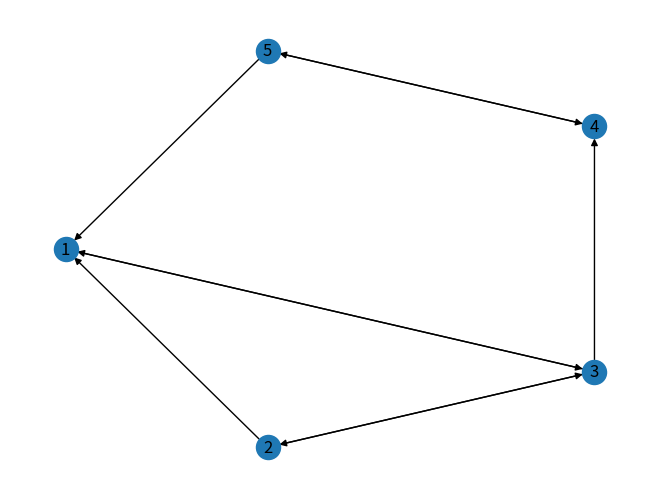

This figure's Python source:
import numpy as np
import networkx as nx
import matplotlib.pyplot as plt


## Note that the network is from https://networkx.org/. For the purpose of this demonstration,
###


def create_page_rank(a_graph):
    "Will return G, which represents the transition matrix for our graph"
    nodes_set = len(a_graph)
    M = nx.to_numpy_array(a_graph)
    outwards = np.squeeze(np.asarray(np.sum(M, axis=1)))
    prob_outwards = np.array([1.0 / count if count > 0 else 0.0 for count in outwards])

    G = np.asarray(np.multiply(M.T, prob_outwards))
    p = np.ones(nodes_set) / float(nodes_set)
    return G, p


if __name__ == "__main__":
    # let’s assume that we are analyzing only five web pages in the network
    my_web = nx.DiGraph()
    my_pages = range(1, 6)

    # let’s connect them randomly to simulate an actual network:
    connections = [
        (1, 3),
        (2, 1),
        (2, 3),
        (3, 1),
        (3, 2),
        (3, 4),
        (4, 5),
        (5, 1),
        (5, 4),
    ]
    my_web.add_nodes_from(my_pages)
    my_web.add_edges_from(connections)

    # let’s plot this graph:
    pos = nx.shell_layout(my_web)
    nx.draw(my_web, pos, arrows=True, with_labels=True)
    plt.show()

    # In the PageRank algorithm, the patterns of a web page are contained in a matrix called the
    # transition matrix. There are algorithms that constantly update the transition matrix to capture
    # the constantly changing state of the web. The size of the transition matrix is n x n, where n
    # is the number of nodes. The numbers in the matrix are the probability that a visitor will next
    # go to that link due to the outbound link.

    G, p = create_page_rank(my_web)
    print(G)
